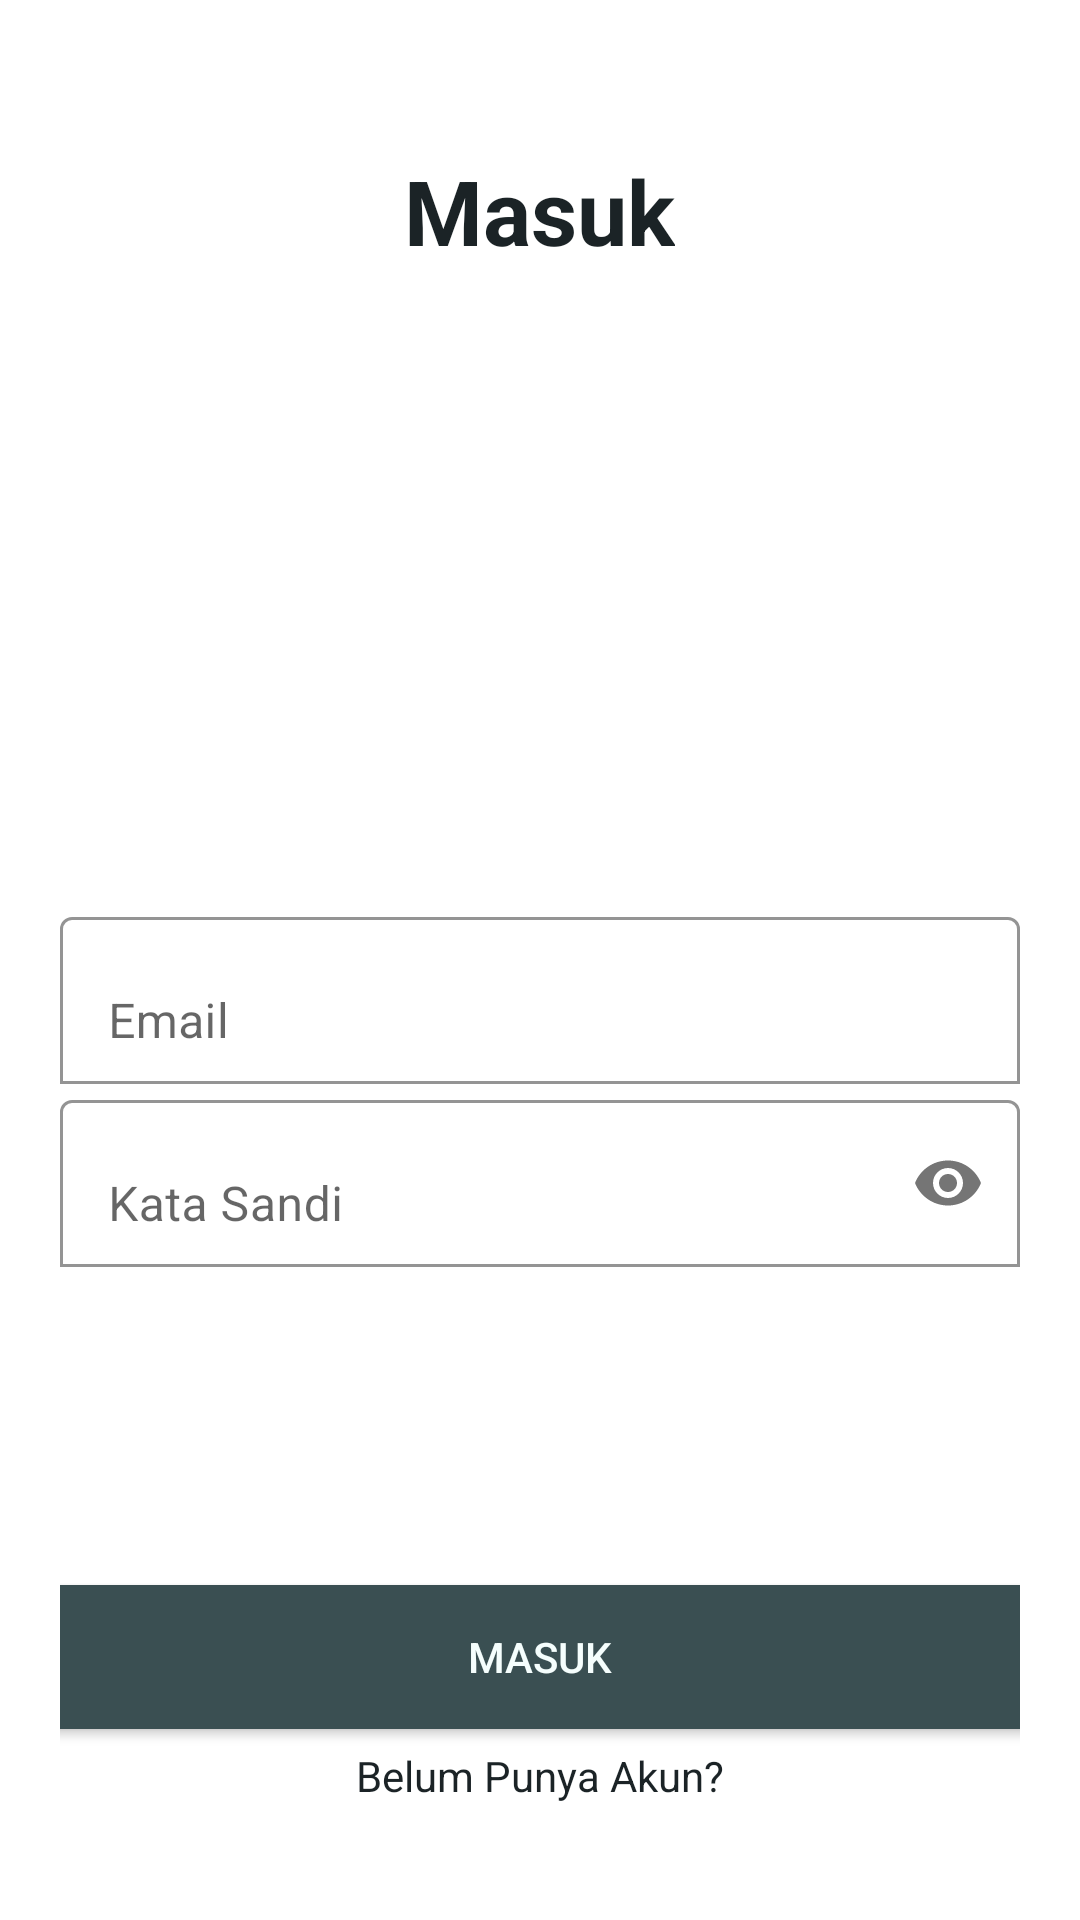

Produce the Android XML layout that renders to this screen, including the resource entries it uses.
<!-- AndroidManifest.xml: application theme Theme.MyProjectShop -->
<!-- res/layout/fragment_login.xml -->
<?xml version="1.0" encoding="utf-8"?>
<LinearLayout xmlns:android="http://schemas.android.com/apk/res/android"
    xmlns:app="http://schemas.android.com/apk/res-auto"
    xmlns:tools="http://schemas.android.com/tools"
    android:layout_width="match_parent"
    android:layout_height="match_parent"
    android:gravity="center_horizontal"
    android:orientation="vertical"
    android:padding="20dp"
    tools:context=".view.LoginFragment">

    <TextView
        style="@style/textjudul"
        android:layout_width="wrap_content"
        android:layout_height="wrap_content"
        android:layout_marginTop="30dp"
        android:text="@string/tv_login"
        android:textColor="@color/black"
        android:textSize="30sp" />

    <ImageView
        android:layout_width="270dp"
        android:layout_height="200dp"
        android:layout_marginTop="10dp"
        android:src="@drawable/ic_launcher_foreground" />

    <com.google.android.material.textfield.TextInputLayout
        android:layout_width="match_parent"
        android:layout_height="wrap_content"
        android:hint="@string/tv_email"
        app:boxBackgroundColor="@color/white"
        app:boxBackgroundMode="outline"
        app:boxStrokeColor="@color/black">

        <com.google.android.material.textfield.TextInputEditText
            android:id="@+id/et_emaillogin"
            android:layout_width="match_parent"
            android:layout_height="wrap_content" />

    </com.google.android.material.textfield.TextInputLayout>

    <com.google.android.material.textfield.TextInputLayout
        android:layout_width="match_parent"
        android:layout_height="wrap_content"
        android:hint="@string/tv_pass"
        app:boxBackgroundColor="@color/white"
        app:boxBackgroundMode="outline"
        app:boxStrokeColor="@color/black"
        app:endIconMode="password_toggle">

        <com.google.android.material.textfield.TextInputEditText
            android:id="@+id/et_passwordlogin"
            android:layout_width="match_parent"
            android:layout_height="wrap_content"
            android:inputType="textPassword" />

    </com.google.android.material.textfield.TextInputLayout>



    <Button
        android:id="@+id/btnLogin"
        style="@style/btn"
        android:layout_width="380dp"
        android:layout_height="60dp"
        android:layout_marginTop="100dp"
        android:text="@string/tv_login" />

    <TextView
        android:id="@+id/tvBelumPunyaAkun"
        android:layout_width="wrap_content"
        android:layout_height="wrap_content"
        android:text="@string/tv_nothaveaccount"
        android:textColor="@color/black" />

</LinearLayout>
<!-- resources referenced by this layout -->
<resources>
  <color name="black">#1B2326</color>
  <color name="white">#FFFFFFFF</color>
  <string name="tv_email">Email</string>
  <string name="tv_login">Masuk</string>
  <string name="tv_nothaveaccount">Belum Punya Akun?</string>
  <string name="tv_pass">Kata Sandi</string>
  <style name="btn">
          <item name="android:backgroundTint">@color/abu</item>
          <item name="android:textColor">@color/putih</item>
      </style>
  <style name="textjudul">
          <item name="android:textColor">@color/black</item>
          <item name="android:textSize">20sp</item>
          <item name="android:textStyle">bold</item>
          <item name="android:textAlignment">center</item>
      </style>
  <style name="Theme.MyProjectShop" parent="Theme.MaterialComponents.DayNight.NoActionBar">
          
          <item name="colorPrimary">@color/purple_500</item>
          <item name="colorPrimaryVariant">@color/purple_700</item>
          <item name="colorOnPrimary">@color/white</item>
          
          <item name="colorSecondary">@color/teal_200</item>
          <item name="colorSecondaryVariant">@color/teal_700</item>
          <item name="colorOnSecondary">@color/black</item>
          
          <item name="android:statusBarColor" tools:targetApi="l">@color/black</item>
          
      </style>
  <color name="abu">#3A4F52</color>
  <color name="putih">#F5FEFD</color>
  <color name="purple_500">#FF6200EE</color>
  <color name="purple_700">#FF3700B3</color>
  <color name="teal_200">#FF03DAC5</color>
  <color name="teal_700">#FF018786</color>
</resources>
